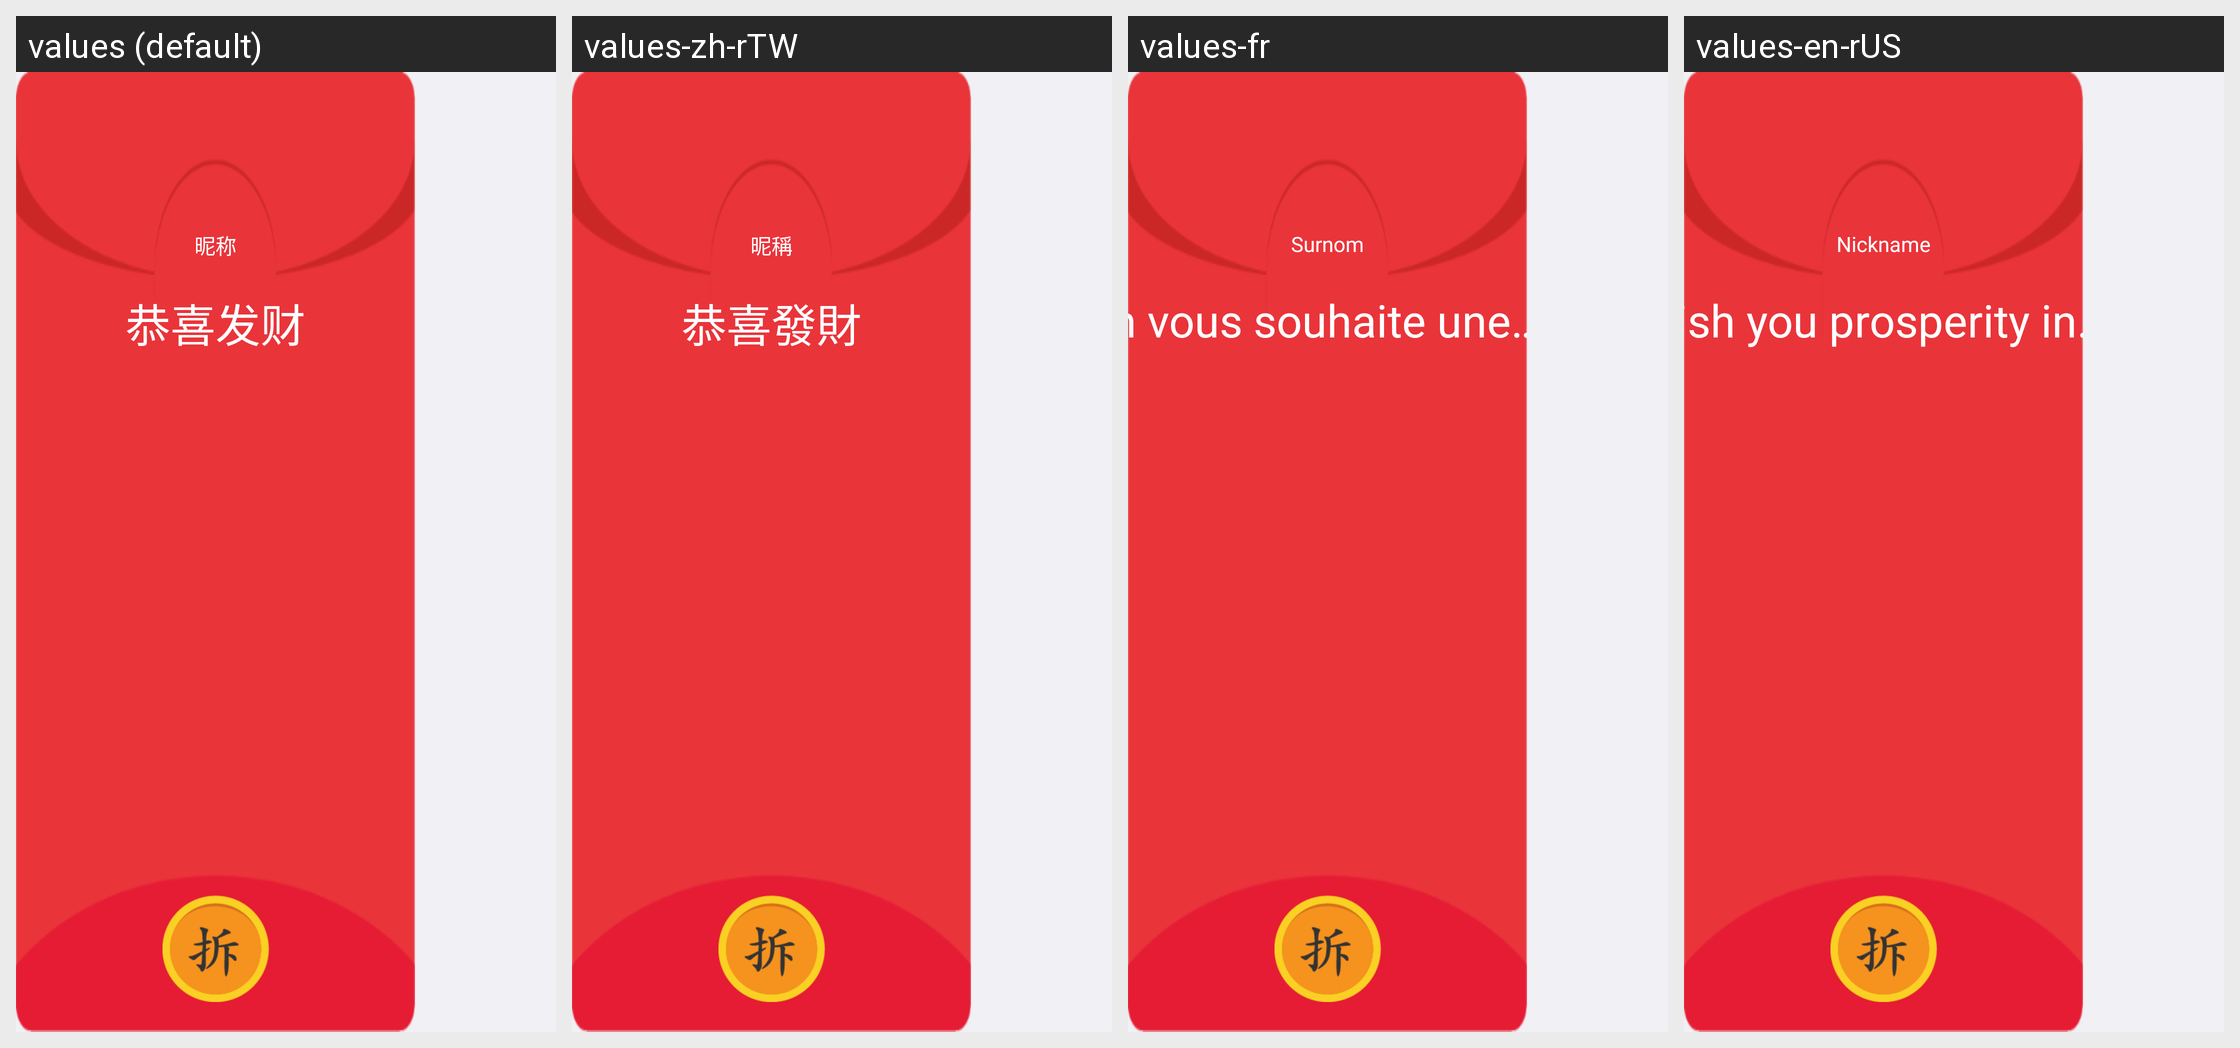

For this localized Android screen grid, give each drawn string resource with its value in every locale shown.
Android screen res/layout/dialog_redpacket.xml rendered under 4 locales, left to right: values (default), values-zh-rTW, values-fr, values-en-rUS. Device: Nexus 5 (rendered at 1080×1920; each locale shown at half size, 540×960, under a caption strip naming it); theme AppTheme.
Strings drawn on this screen, with the default value and each locale's value (text and hints the layout hard-codes, and strings that could not be matched under every locale, appear in the picture but are not listed):

default_package_message
  values: 恭喜发财
  values-zh-rTW: 恭喜發財
  values-fr: On vous souhaite une année de prospérité et de bonheur
  values-en-rUS: Wish you prosperity in the year

nickname
  values: 昵称
  values-zh-rTW: 昵稱
  values-fr: Surnom
  values-en-rUS: Nickname
